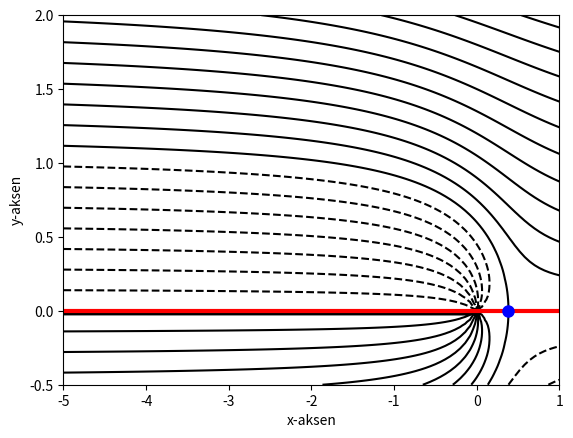

Here is the Python script that generated this plot:
import numpy as np
import matplotlib.pyplot as plt

#Oppgave 1
x_1 = np.linspace(-5,1,101)
y_1 = np.linspace(-0.5,2,101)
x_1, y_1 = np.meshgrid(x_1, y_1)
theta_1 = np.arctan2(y_1,x_1)
r_1 = np.sqrt(x_1**2+y_1**2)

psi_1 = y_1 - ((1.2/np.pi) * theta_1)

#field liner
_,f = plt.subplots()
f.contour(x_1,y_1,psi_1,levels=20, colors ='k')
f.set_xlabel('x-aksen')
f.set_ylabel('y-aksen')

f.axhline(y=0, color='r', linewidth=3)
f.plot(1.2/np.pi, 0, 'bo', markersize=8)

plt.show()